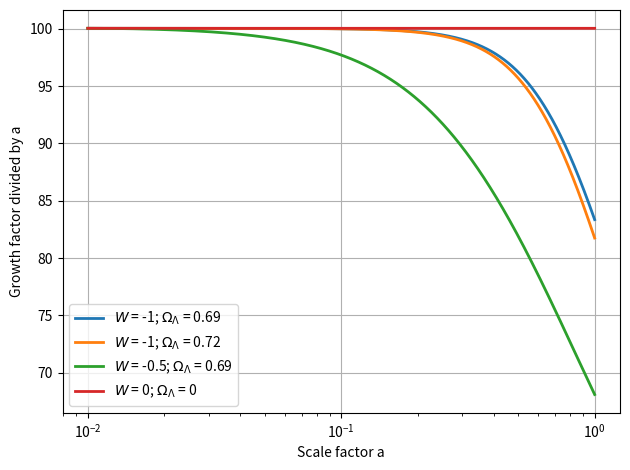

Python code for this plot:
import matplotlib.pyplot as plt
import numpy as np
from scipy.integrate import odeint


H_0 = 73.2

# $w(a) = w_0 + (1-a)w_a $

w_0_list = [-1, -1, -0.5, 0]
w_a_list = [0, 0, 0, 0]
Omega_Lambda_liste = [0.69, 0.72, 0.69, 0]

plt.figure() 

for i, W_0 in enumerate(w_0_list):
    W_a = w_a_list[i]
    Omega_Lambda = Omega_Lambda_liste[i]
    Omega_m = 1 - Omega_Lambda

    def H(a):
        return H_0 *np.sqrt(Omega_m * a**-3 + Omega_Lambda*a**(-3*(1 + W_0 + W_a))*np.exp(-3*W_a*(1-a)))

    def H_prime(a):
        u_prime = Omega_m * a**(-3) + (1 + W_0 + W_a + a)*Omega_Lambda* a**(-3*(1 + W_0 + W_a))*np.exp(-3*W_a*(1-a))
        H_prime = - H_0 **2 * 3/2 * u_prime / H(a)
        return H_prime
    
    def Omega_m_a(a):
        return Omega_m / (Omega_m + Omega_Lambda * a ** (-3*(W_0 + W_a)) * np.exp(-3*W_a*(1-a)))

    def df_over_dlna(f, ln_a):
        #f' = df/dlna
        a = np.exp(ln_a)
        #f' = - f² - \left( 2 + \frac{H\prime}{H} \right) f + \frac{3}{2}\Omega_m(a, w_a, w_0) 
        deriv = -f**2 - (2 + H_prime(a)/H(a))*f + 1.5*Omega_m_a(a)
        return deriv

    #-- Definition of \"time\" = ln(a)Hi, I'm going to grab lunch at the cafeteria and join today's speaker. Would you be interested in join?
    a = 10.**np.linspace(-2, 0, 10000)  #de 10**-2 à 10**0
    ln_a = np.log(a)

    #-- Initial condition - pour z bien supérieur à 1 (2)
    f0 = 1
    f = odeint(df_over_dlna, f0, ln_a)

    a_init = 0.01
    D_init = 0.01

    delta_lna = ln_a[1] - ln_a[0]
    term = f * delta_lna
    int_dlnD = np.cumsum(term)

    ln_D = int_dlnD
    
    D = np.exp(ln_D)

    plt.plot(a, D/a, 
        linestyle='-', color=f'C{i}', linewidth=2, label=f'$W$ = {W_0}; $\Omega_\Lambda$ = {Omega_Lambda}')


plt.xlabel('Scale factor a')
plt.ylabel('Growth factor divided by a')
plt.xscale('log')
plt.grid(True)
plt.legend()
plt.tight_layout()
plt.show()